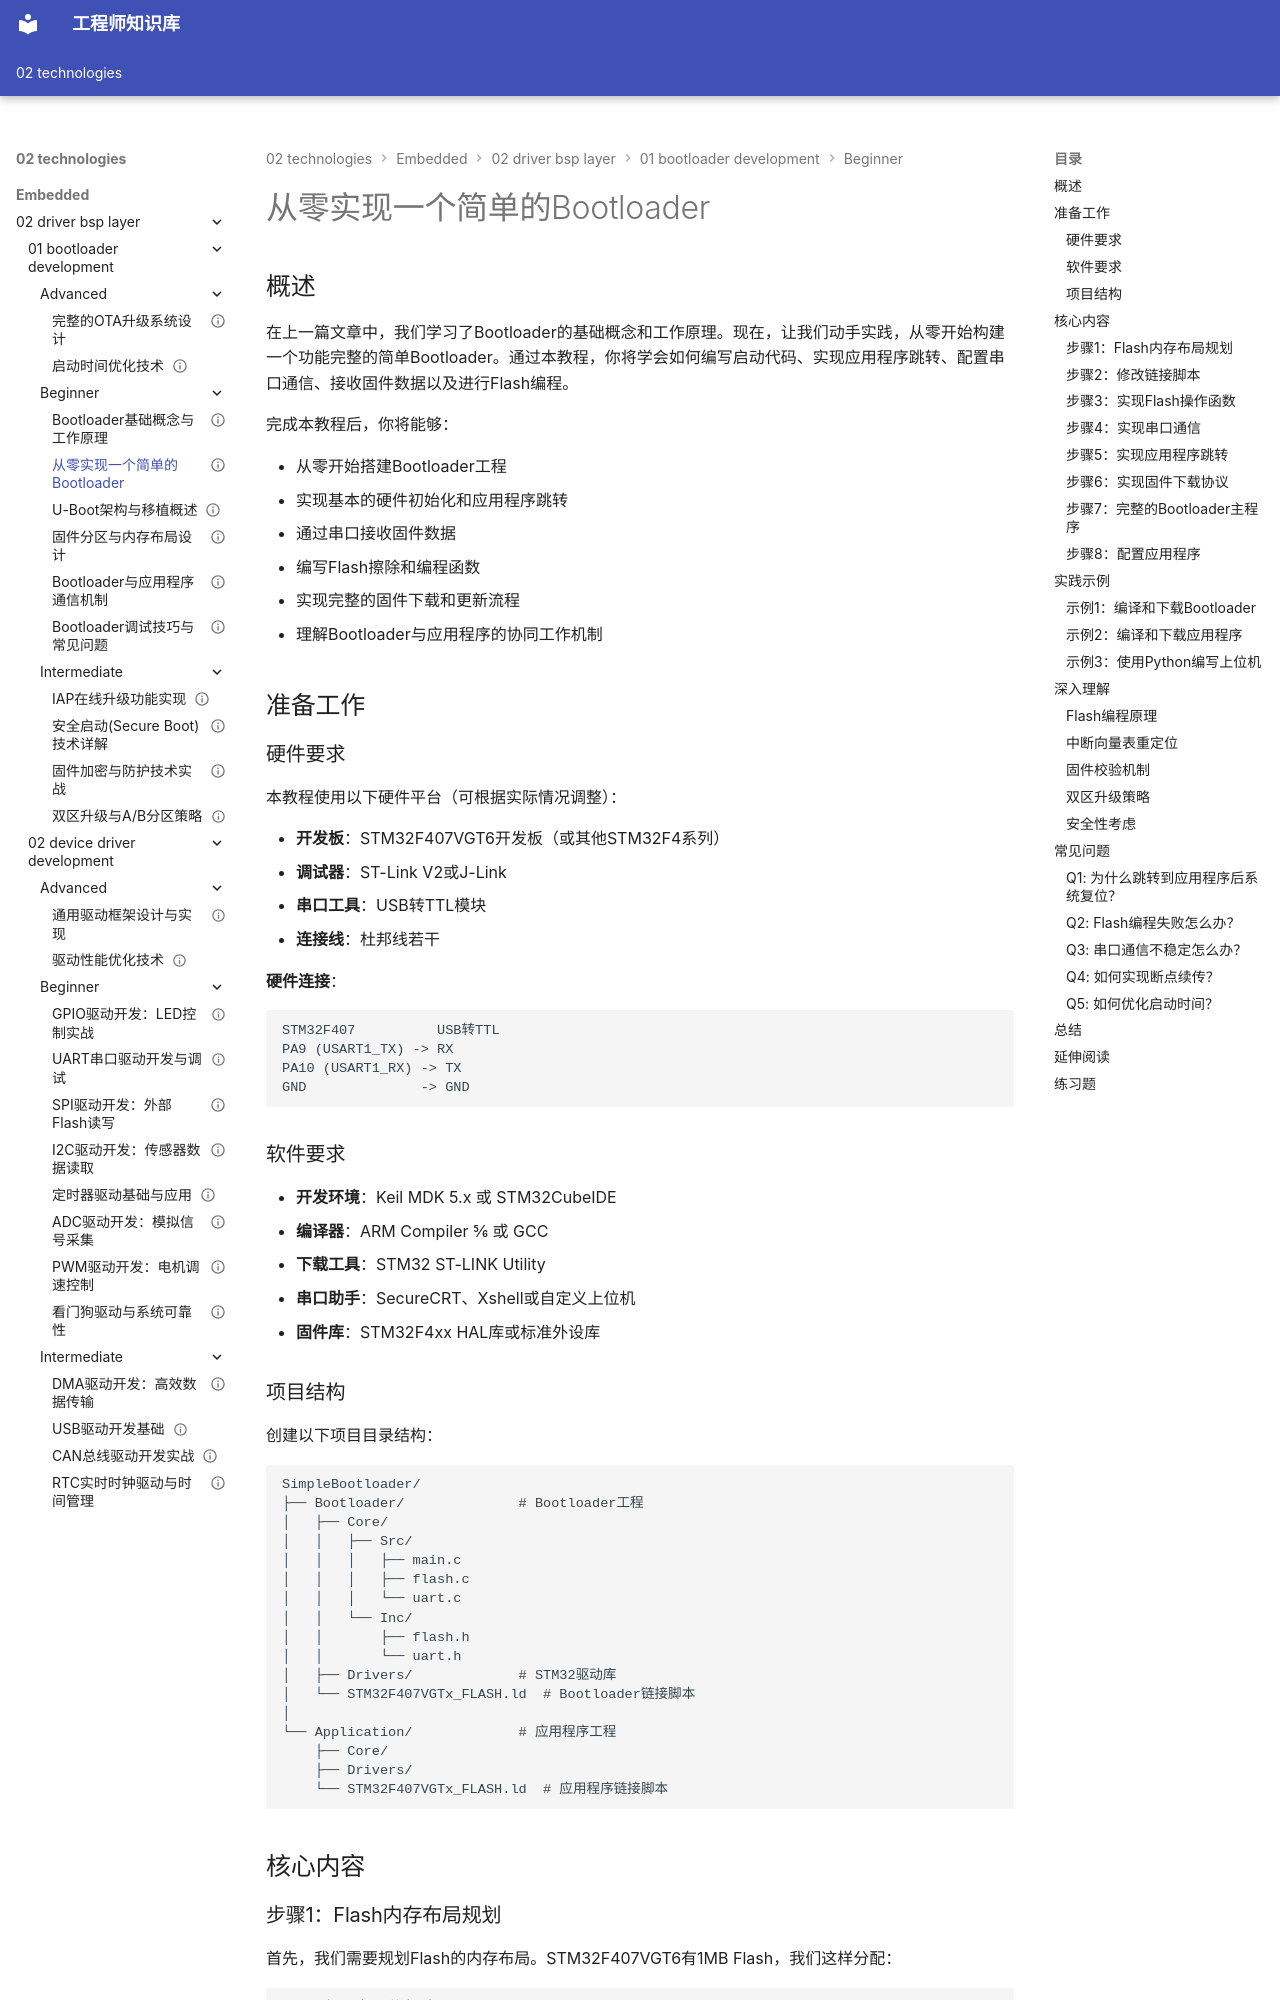

repository: Vuiora/knowledge-os · page: 02-technologies/embedded/02-driver-bsp-layer/01-bootloader-development/beginner/02-simple-bootloader/index.html · generator: mkdocs

---
title: "从零实现一个简单的Bootloader"
description: "通过实践教程，从零开始构建一个功能完整的简单Bootloader，包括启动代码编写、应用跳转、串口通信、固件下载和Flash编程，掌握Bootloader开发的核心技术"
slug: "simple-bootloader"

# 分类信息
domain: "驱动与BSP层"
module: "Bootloader开发"
content_type: "tutorial"
skill_level: "beginner"

# 标签和关联
tags:
  - Bootloader开发
  - 固件下载
  - Flash编程
  - 串口通信
  - IAP升级
prerequisites:
  - "bootloader-basics"
related_contents:
  - "firmware-partition"
  - "bootloader-app-communication"

# 学习信息
estimated_time: 120
difficulty_score: 4

# 作者和版本
author: "嵌入式知识平台"
author_id: ""
created_at: "2024-01-15"
updated_at: "2024-01-15"
version: "1.0"

# 语言和本地化
language: "zh-CN"
translations: []

# 状态和可见性
status: "published"
is_featured: false
is_premium: false

# SEO和元数据
keywords:
  - Bootloader实现
  - 固件升级
  - Flash编程
  - 串口IAP
  - 嵌入式开发
cover_image: ""
---

# 从零实现一个简单的Bootloader

## 概述

在上一篇文章中，我们学习了Bootloader的基础概念和工作原理。现在，让我们动手实践，从零开始构建一个功能完整的简单Bootloader。通过本教程，你将学会如何编写启动代码、实现应用程序跳转、配置串口通信、接收固件数据以及进行Flash编程。

完成本教程后，你将能够：

- 从零开始搭建Bootloader工程
- 实现基本的硬件初始化和应用程序跳转
- 通过串口接收固件数据
- 编写Flash擦除和编程函数
- 实现完整的固件下载和更新流程
- 理解Bootloader与应用程序的协同工作机制

## 准备工作

### 硬件要求

本教程使用以下硬件平台（可根据实际情况调整）：

- **开发板**：STM32F407VGT6开发板（或其他STM32F4系列）
- **调试器**：ST-Link V2或J-Link
- **串口工具**：USB转TTL模块
- **连接线**：杜邦线若干

**硬件连接**：
```
STM32F407          USB转TTL
PA9 (USART1_TX) -> RX
PA10 (USART1_RX) -> TX
GND              -> GND
```

### 软件要求

- **开发环境**：Keil MDK 5.x 或 STM32CubeIDE
- **编译器**：ARM Compiler 5/6 或 GCC
- **下载工具**：STM32 ST-LINK Utility
- **串口助手**：SecureCRT、Xshell或自定义上位机
- **固件库**：STM32F4xx HAL库或标准外设库

### 项目结构

创建以下项目目录结构：

```
SimpleBootloader/
├── Bootloader/              # Bootloader工程
│   ├── Core/
│   │   ├── Src/
│   │   │   ├── main.c
│   │   │   ├── flash.c
│   │   │   └── uart.c
│   │   └── Inc/
│   │       ├── flash.h
│   │       └── uart.h
│   ├── Drivers/             # STM32驱动库
│   └── STM32F407VGTx_FLASH.ld  # Bootloader链接脚本
│
└── Application/             # 应用程序工程
    ├── Core/
    ├── Drivers/
    └── STM32F407VGTx_FLASH.ld  # 应用程序链接脚本
```

## 核心内容
